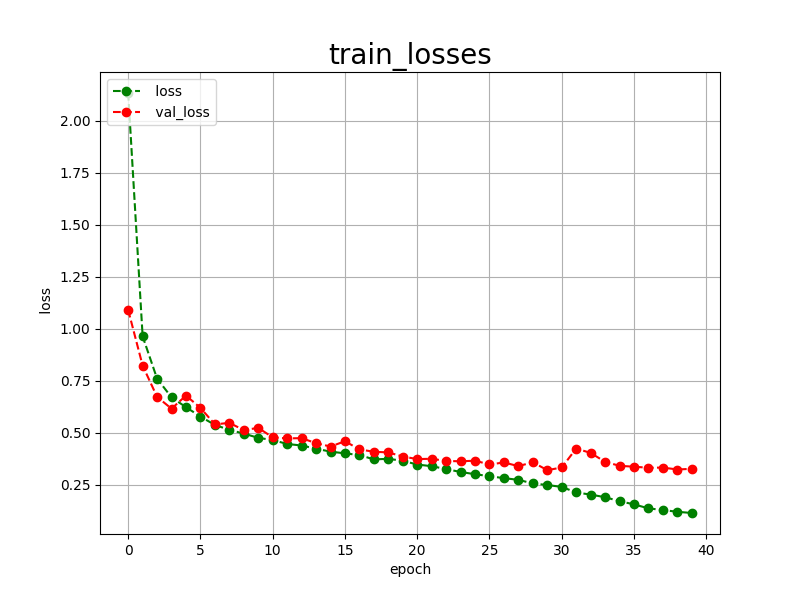

Source data for this figure (header and first rows):
epoch, loss, val_loss
0, 2.134, 1.091
1, 0.9639, 0.8229
2, 0.7600, 0.6725
3, 0.6704, 0.6157
4, 0.6230, 0.6789
5, 0.5778, 0.6195
6, 0.5377, 0.5404
7, 0.5139, 0.5475
8, 0.4960, 0.5129
9, 0.4755, 0.5234
10, 0.4651, 0.4780
11, 0.4461, 0.4728
12, 0.4386, 0.4741
13, 0.4234, 0.4498
14, 0.4093, 0.4338
15, 0.4008, 0.4592
16, 0.3930, 0.4200
17, 0.3718, 0.4086
18, 0.3748, 0.4055
19, 0.3650, 0.3856
20, 0.3473, 0.3735
21, 0.3391, 0.3748
22, 0.3254, 0.3642
23, 0.3113, 0.3629
24, 0.3007, 0.3655
25, 0.2911, 0.3476
26, 0.2817, 0.3570
27, 0.2736, 0.3395
28, 0.2562, 0.3580
29, 0.2487, 0.3201
30, 0.2395, 0.3330
31, 0.2129, 0.4241
32, 0.2026, 0.4030
33, 0.1900, 0.3601
34, 0.1709, 0.3410
35, 0.1556, 0.3368
36, 0.1364, 0.3316
37, 0.1284, 0.3326
38, 0.1199, 0.3233
39, 0.1141, 0.3267
